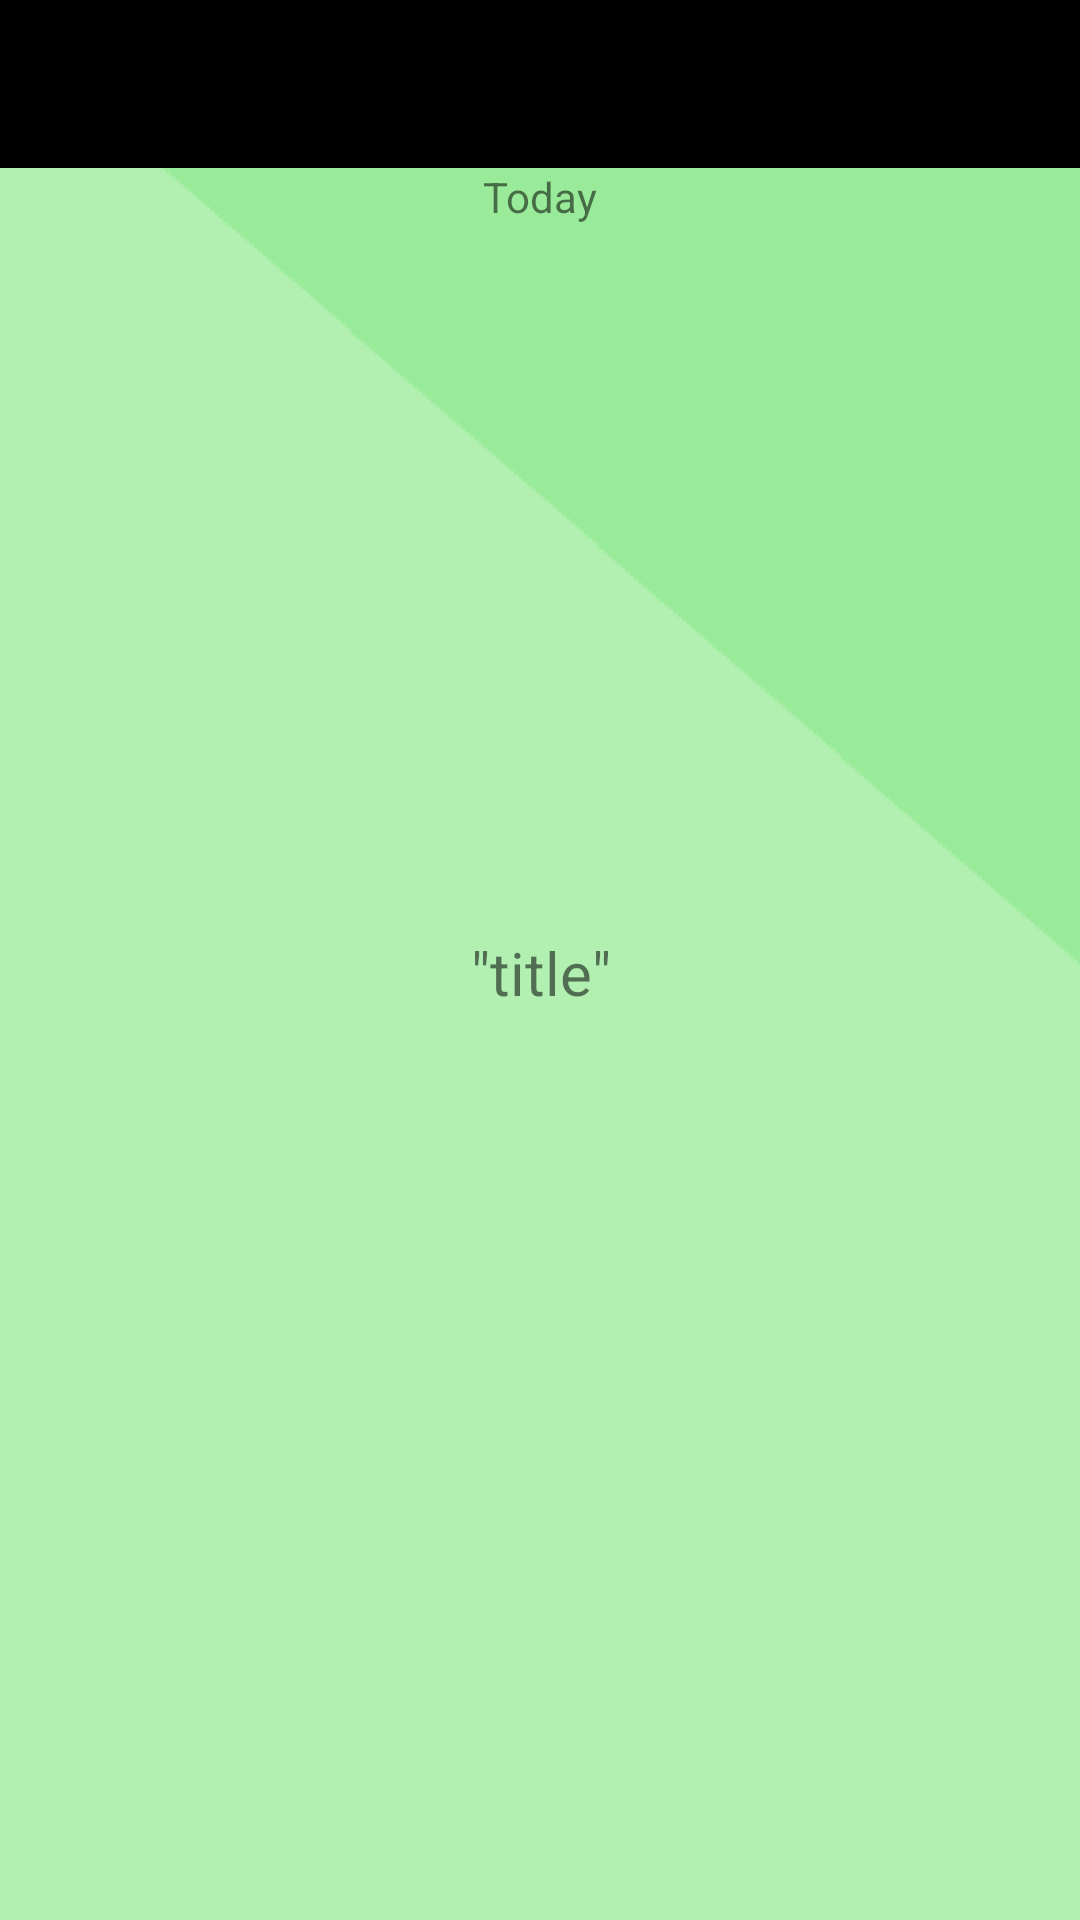

Produce the Android XML layout that renders to this screen, including the resource entries it uses.
<!-- AndroidManifest.xml: application theme Theme.TODO_app -->
<!-- res/layout/fragment_home.xml -->
<?xml version="1.0" encoding="utf-8"?>
<layout xmlns:android="http://schemas.android.com/apk/res/android"
    xmlns:app="http://schemas.android.com/apk/res-auto"
    xmlns:tools="http://schemas.android.com/tools">

    <data>
        <variable
            name="viewModel"
            type="com.lsm.todo_app.ui.home.HomeViewModel" />
    </data>

    <androidx.constraintlayout.widget.ConstraintLayout
        android:layout_width="match_parent"
        android:layout_height="match_parent"
        tools:context=".ui.home.HomeFragment"
        android:background="@drawable/bg_green">

        <TextView
            android:id="@+id/textViewDay"
            android:layout_width="wrap_content"
            android:layout_height="wrap_content"
            android:text="Today"
            app:layout_constraintTop_toBottomOf="@id/appBarLayout"
            app:layout_constraintStart_toStartOf="parent"
            app:layout_constraintEnd_toEndOf="parent"/>

        <TextView
            android:id="@+id/text_home"
            android:layout_width="match_parent"
            android:layout_height="wrap_content"
            android:layout_marginStart="8dp"
            android:layout_marginTop="8dp"
            android:layout_marginEnd="8dp"
            android:text='@{viewModel.taskList.size()>=1? viewModel.taskList.get(0).title: "empty task list", default="title"}'
            android:textAlignment="center"
            android:textSize="20sp"
            app:layout_constraintBottom_toBottomOf="parent"
            app:layout_constraintEnd_toEndOf="parent"
            app:layout_constraintStart_toStartOf="parent"
            app:layout_constraintTop_toTopOf="parent" />

        <com.google.android.material.appbar.AppBarLayout
            android:id="@+id/appBarLayout"
            android:layout_width="0dp"
            android:layout_height="wrap_content"
            app:layout_constraintEnd_toEndOf="parent"
            app:layout_constraintStart_toStartOf="parent"
            app:layout_constraintTop_toTopOf="parent">

            <androidx.constraintlayout.widget.ConstraintLayout
                android:layout_width="match_parent"
                android:layout_height="match_parent">

                <androidx.appcompat.widget.Toolbar
                    android:id="@+id/toolbar"
                    android:layout_width="match_parent"
                    android:layout_height="wrap_content"
                    android:background="?attr/colorPrimary"
                    android:minHeight="?attr/actionBarSize"
                    android:theme="?attr/actionBarTheme"
                    app:layout_constraintEnd_toEndOf="parent"
                    app:layout_constraintStart_toStartOf="parent"
                    app:layout_constraintTop_toTopOf="parent" />

            </androidx.constraintlayout.widget.ConstraintLayout>
        </com.google.android.material.appbar.AppBarLayout>

    </androidx.constraintlayout.widget.ConstraintLayout>
</layout>
<!-- resources referenced by this layout -->
<resources>
  <!-- drawable bg_green: png bitmap (drawable, 879 bytes) -->
  <style name="Theme.TODO_app" parent="Theme.MaterialComponents.DayNight.DarkActionBar">
          
          <item name="colorPrimary">@color/black</item>
          <item name="colorPrimaryVariant">@color/black</item>
          <item name="colorOnPrimary">@color/white</item>
          
          <item name="colorSecondary">@color/gray</item>
          <item name="colorSecondaryVariant">@color/teal_700</item>
          <item name="colorOnSecondary">@color/black</item>
          
          <item name="android:statusBarColor" tools:targetApi="l">?attr/colorPrimaryVariant</item>
          
      </style>
  <color name="black">#FF000000</color>
  <color name="white">#FFFFFFFF</color>
  <color name="gray">#808080</color>
  <color name="teal_700">#FF018786</color>
</resources>
